Photos from the image-classification dataset "dataset" in the GitHub repository McUnitZRT/SEE_Zharkov_Anton_4221. Its 2 classes are: fruits, vegetables.

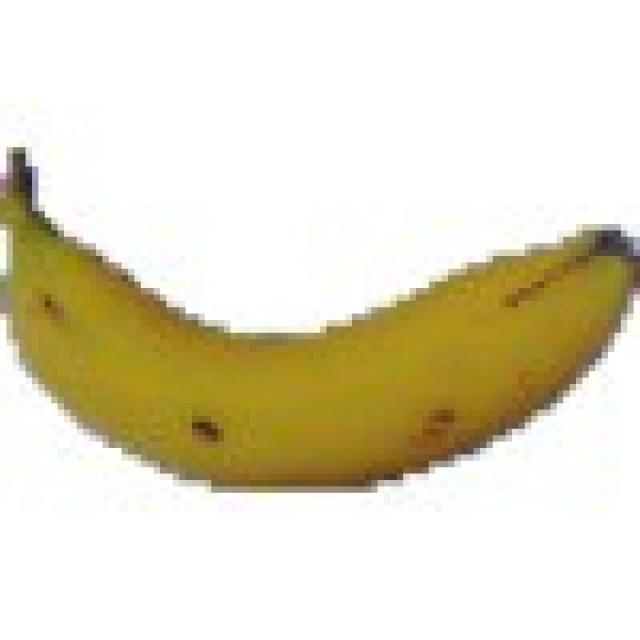
Label: fruits

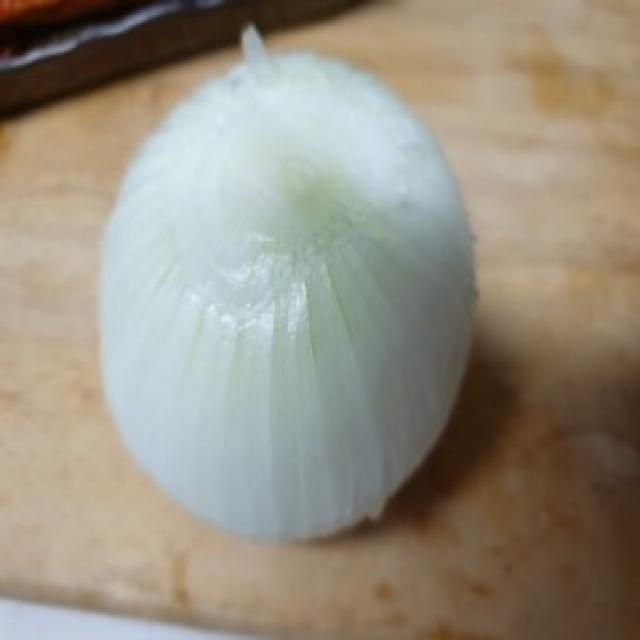
Label: vegetables

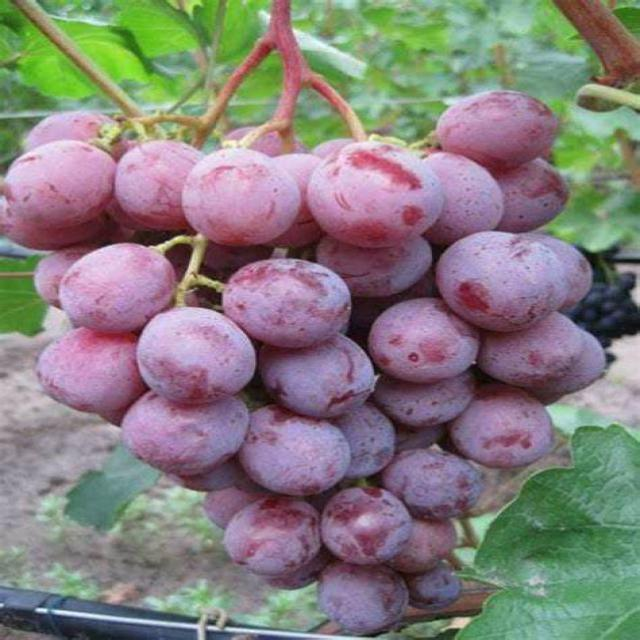
Label: fruits

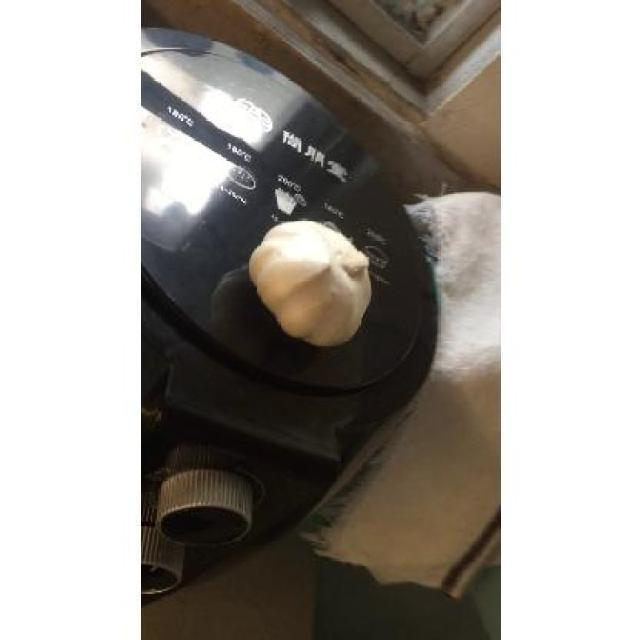
Label: vegetables

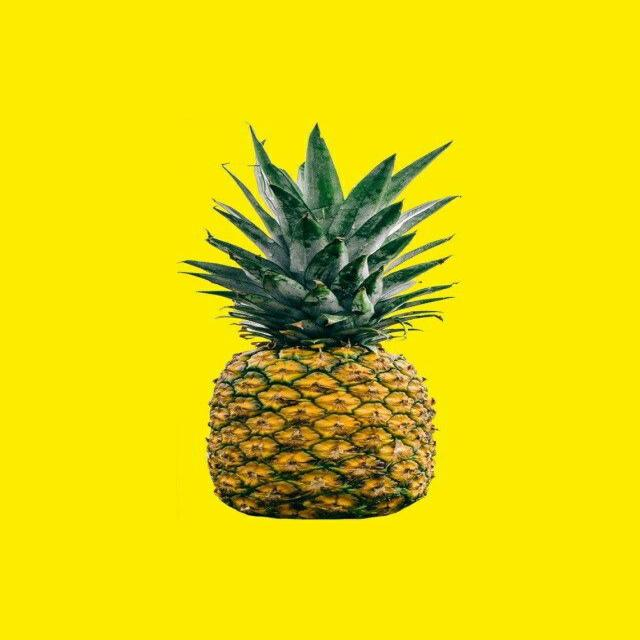
Label: fruits

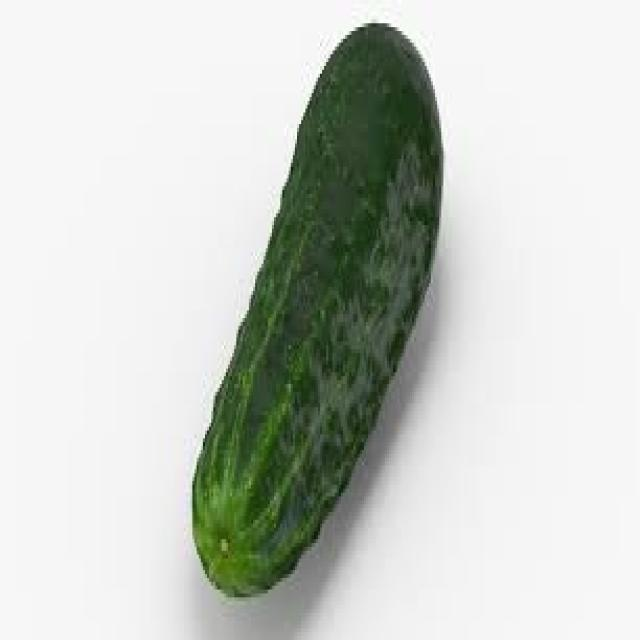
Label: vegetables
